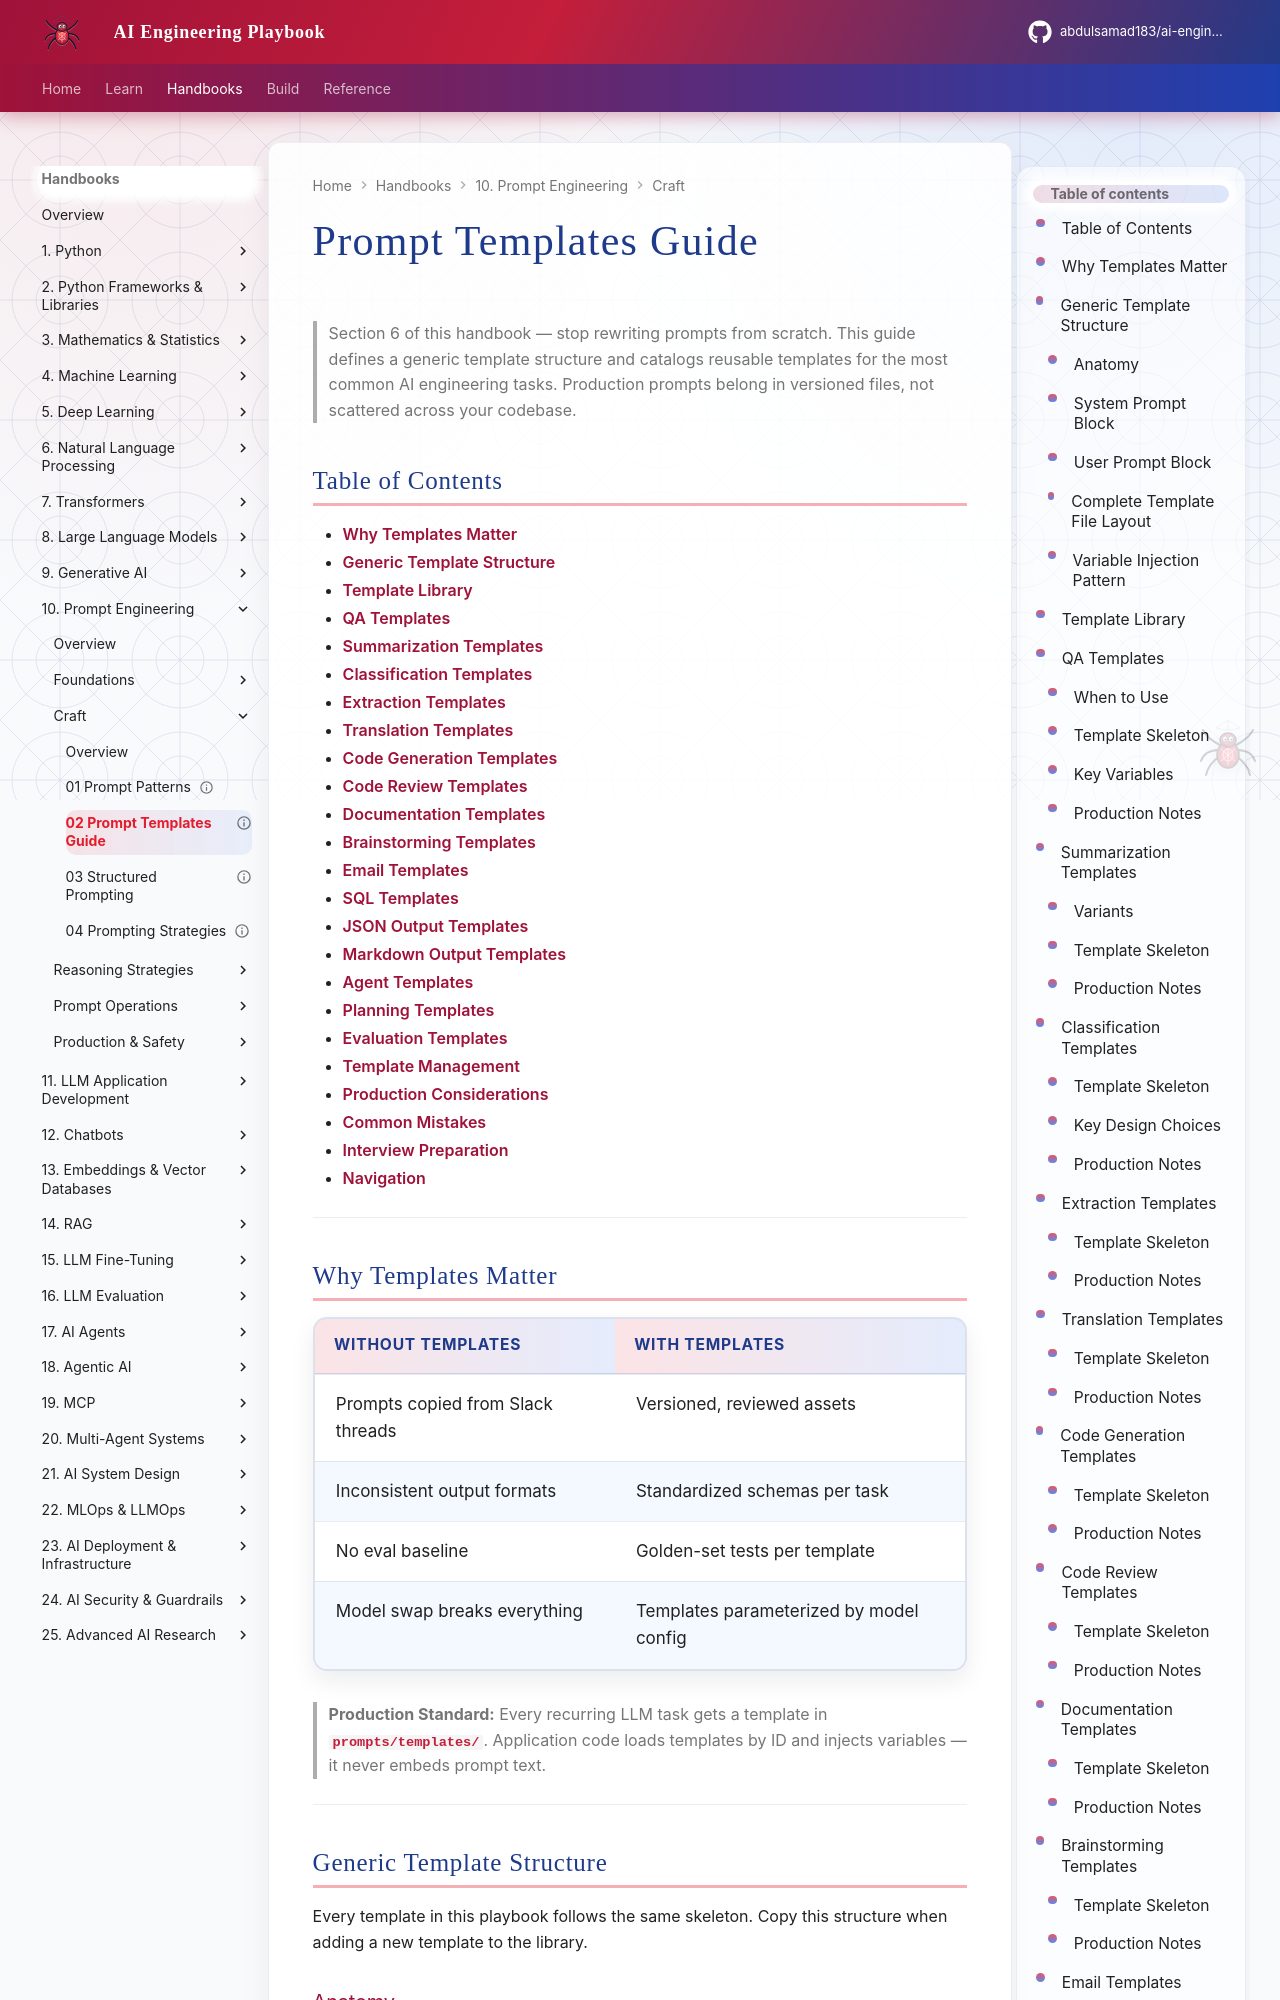

repository: abdulsamad183/ai-engineering-playbook · page: domains/prompt-engineering/craft/02-prompt-templates-guide/index.html · generator: mkdocs

---
title: "Prompt Templates Guide"
description: "Section 6 of this handbook — reusable prompt templates for QA, summarization, classification, extraction, translation, code generation, code review, documentation, and more."
domain: prompt-engineering
tags: [prompt, prompt-pattern, production, intermediate, templates]
status: published
created: 2026-07-13
updated: 2026-07-13
version: "1.0"
related:
  - prompt-patterns.md
  - structured-prompting.md
  - prompting-strategies.md
  - ../../../prompts/templates/README.md
keywords: [prompt templates, QA, summarization, classification, extraction, code review, agent prompts, evaluation prompts]
author: hp
---

# Prompt Templates Guide

> Section 6 of this handbook — stop rewriting prompts from scratch. This guide defines a generic template structure and catalogs reusable templates for the most common AI engineering tasks. Production prompts belong in versioned files, not scattered across your codebase.
